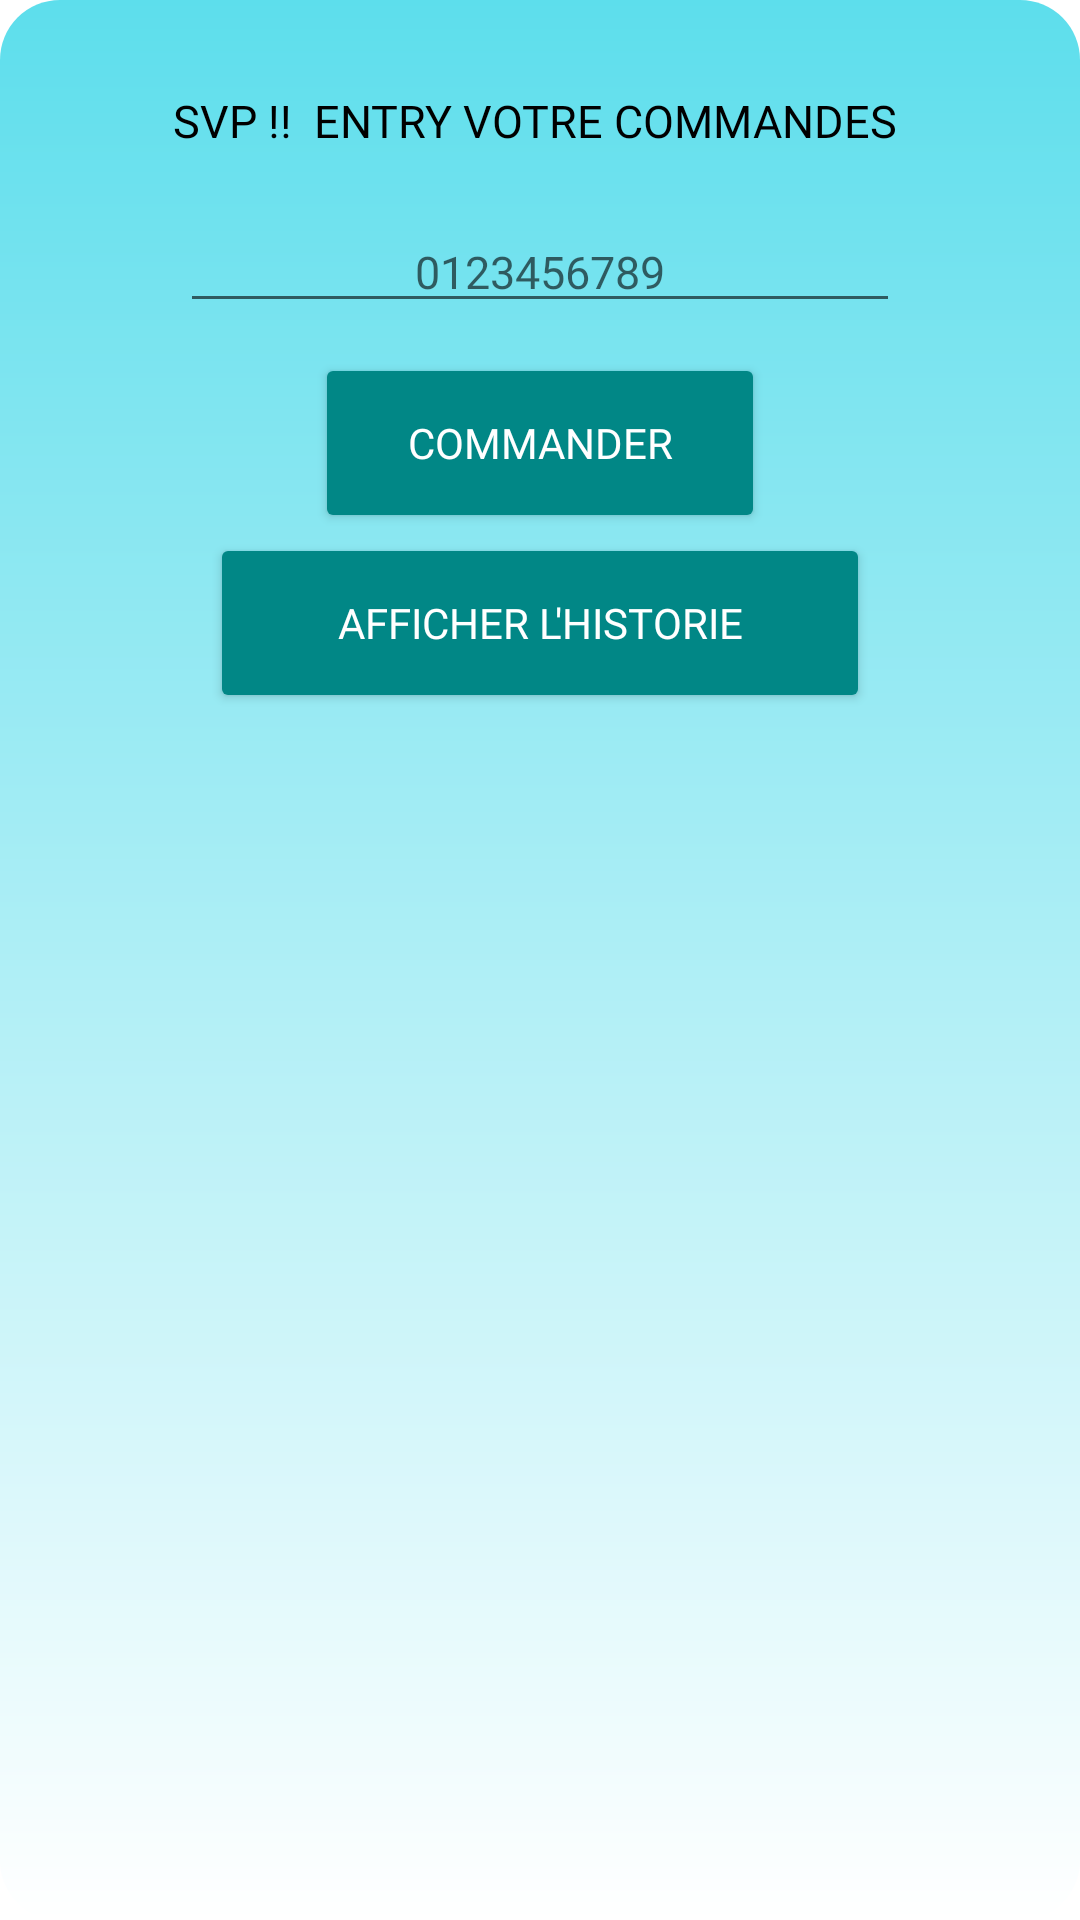

Layout XML and referenced resources for this Android screen:
<!-- AndroidManifest.xml: application theme Theme.CompanyManagment -->
<!-- res/layout/alert_order.xml -->
<?xml version="1.0" encoding="utf-8"?>
<LinearLayout
    xmlns:android="http://schemas.android.com/apk/res/android"
    android:layout_width="match_parent"
    android:layout_height="wrap_content"
    android:background="@drawable/bg_dialog_theme"
    android:id="@+id/bottom_sheet_login"
    android:orientation="vertical">

    <TextView
        android:layout_marginTop="20dp"
        android:layout_width="match_parent"
        android:layout_height="wrap_content"
        android:text="SVP !!  ENTRY VOTRE COMMANDES "
        android:gravity="center"
        android:fontFamily="@font/black"
        android:textColor="@color/black"
        android:textSize="15sp"/>
    <androidx.appcompat.widget.AppCompatEditText
        android:id="@+id/editTextSizeOfCommand"
        android:layout_marginTop="20dp"
        android:layout_width="match_parent"
        android:layout_height="wrap_content"
        android:inputType="numberDecimal"
        android:focusable="true"
        android:layout_marginStart="10dp"
        android:layout_marginEnd="10dp"
        android:gravity="center"
        android:hint="0123456789"
        android:fontFamily="@font/black"
        android:textColor="@color/black"
        android:textSize="15sp"/>
    <Button
        android:layout_marginTop="10dp"
        android:id="@+id/btnCommand"
        android:layout_width="150dp"
        android:layout_height="60dp"
        android:layout_gravity="center"
        android:text="Commander"
        android:backgroundTint="@color/teal_700"
        android:textColor="@color/white"/>
    <Button
        android:id="@+id/btnShowHistoryOfCommand"
        android:layout_width="220dp"
        android:layout_height="60dp"
        android:layout_gravity="center"
        android:text="Afficher L'historie"
        android:backgroundTint="@color/teal_700"
        android:textColor="@color/white"/>
</LinearLayout>
<!-- resources referenced by this layout -->
<resources>
  <!-- drawable bg_dialog_theme (drawable) -->
  <?xml version="1.0" encoding="utf-8"?>
  <shape xmlns:android="http://schemas.android.com/apk/res/android">
      <gradient android:startColor="#FFFFFF" android:endColor="#5DDEEC" android:angle="90"/>
      <corners android:radius="20dp"/>
      <padding
          android:left="50dp"
          android:top="10dp"
          android:right="50dp"
          android:bottom="10dp" />
  </shape>
  <style name="Theme.CompanyManagment" parent="Theme.MaterialComponents.Light.NoActionBar">
          
          <item name="colorPrimary">#000000</item>
          <item name="colorPrimaryVariant">@color/ic_launcher_background</item>
          <item name="colorOnPrimary">@color/white</item>
          
          <item name="colorSecondary">@color/teal_200</item>
          <item name="colorSecondaryVariant">@color/teal_700</item>
          <item name="colorOnSecondary">@color/black</item>
          <item name="fontFamily">@font/black</item>
          
          <item name="android:statusBarColor">@color/teal_700</item>
          <item name="android:windowFullscreen">true</item>
          
      </style>
  <!-- not gathered from this repository: default colours our renderer supplied (Android Studio template values) -->
  <color name="teal_200">#FF03DAC5</color>
  <color name="teal_700">#FF018786</color>
  <color name="black">#FF000000</color>
  <color name="white">#FFFFFFFF</color>
</resources>
